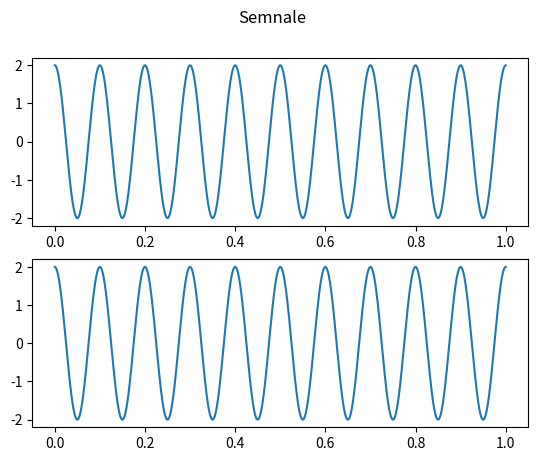

The matplotlib source for this figure:
import numpy as np
import matplotlib.pyplot as plt


fig,axs=plt.subplots(2)
fig.suptitle("Semnale")

def sin(t):
    return 2*np.sin(20* np.pi * t + np.pi/2)
def cos(t):
    return 2*np.cos(20* np.pi * t + 0)

time=np.arange(0,1,0.0001)

axs[0].plot(time,sin(time))
axs[1].plot(time,cos(time))

fig.show()
plt.show()